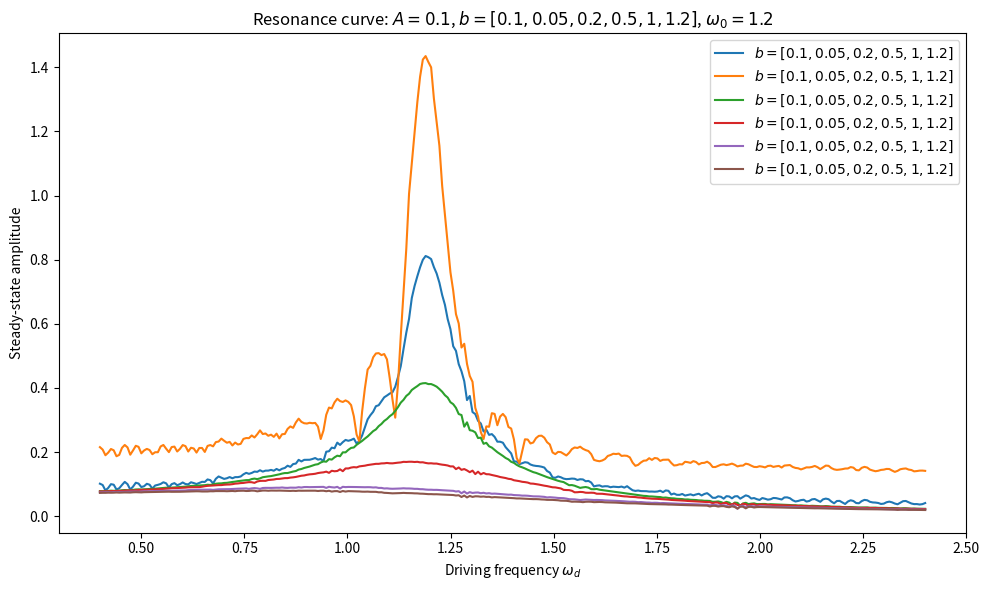

Generate this figure with matplotlib:
# -*- coding: utf-8 -*-
"""
Created on Mon Sep 28 13:19:04 2026

@author: boris
"""

import numpy as np
from scipy.integrate import solve_ivp
import matplotlib.pyplot as plt
from pathlib import Path

def driven_pendulum(t, y, b, ω0, ωd, A):
    x, v = y
    return np.array([v, -b * v - ω0**2 * x - A * np.sin(ωd * t)])

def placeholder_amplitudes(ω0, b, A, y0, tf, n_samples=100, n_freqs=300):
    driving_f = np.linspace(0.4, 2.0 * ω0, n_freqs)
    amps = []

    t_full = np.linspace(0.0, tf, n_samples)

    for ωd in driving_f:
        lfun = lambda t, y: driven_pendulum(t, y, b, ω0, ωd, A)
        result = solve_ivp(fun=lfun, t_span=(0, tf), y0=y0,
                           method="RK45", t_eval=t_full,)
        x, v = result.y
        tail = int(0.8 * len(result.t))
        xs = x[tail:]
        amps.append(0.5 * (xs.max() - xs.min()))
    return driving_f, np.array(amps)

x0, v0 = 0.0, 1.0
y0 = np.array([x0, v0])
tf = 80.0
b  = [0.1,0.05,0.2,0.5,1,1.2]
ω0 = 1.2
A  = 0.1
i = 1
out_dir = Path.home() / "documents"
out_dir.mkdir(parents=True, exist_ok=True)
    
fig, ax = plt.subplots(figsize=(10, 6))
for bs in b:

    driving_f, amps = placeholder_amplitudes(ω0, bs, A, y0, tf)
    
    ax.plot(driving_f, amps, '-',label = rf"$b={b}$")
    print(f"the count is {i}")
    i = 1 + i
    label=rf"$b={b}$"
ax.set_xlabel(r"Driving frequency $\omega_d$")
ax.set_ylabel("Steady-state amplitude")
ax.set_title(rf"Resonance curve: $A={A}$, $b={b}$, $\omega_0={ω0}$")
ax.legend()
plt.tight_layout()

out_file = out_dir / f"R7_resonance_A{A}_b{b}_w0_{ω0}.png"
plt.savefig(out_file, dpi=150)
print(f"Saved figure to: {out_file}")
plt.show()
